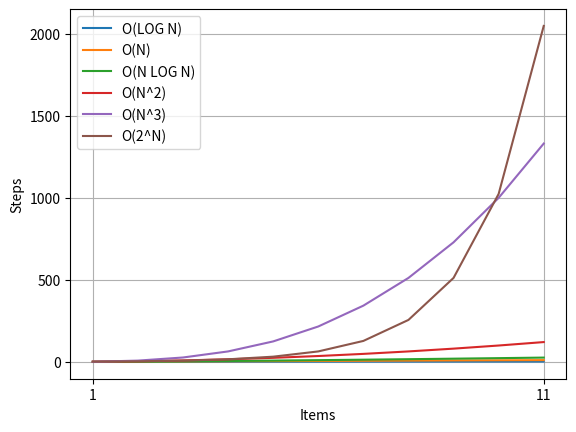

The script that saved this image:
import numpy as np
import matplotlib.pyplot as plt
import math
def equationGraph(formula : str, x_range : int, tick_n):
	x = np.array(x_range)
	y = eval(formula)
	plt.plot(x, y)
	plt.xticks(np.arange(min(x), max(x)+1, tick_n))
	plt.grid(True)
	plt.savefig('test.png')

def commonOnotations():
	x = np.array(range(1, 12))
	y = [
		np.log(x),
		x,
		x*np.log(x),
		x**2,
		x**3,
		2**x,
		
	]
	labels = [
		"LOG N",
		"N",
		"N LOG N",
		"N^2",
		"N^3",
		"2^N"
	]
	for i, label in zip(y, labels):
		plt.plot(x, i, label=f"O({label})")
		
	plt.xticks(np.arange(min(x), max(x)+1, 10.0))
	plt.ylabel('Steps')
	plt.xlabel('Items')
	plt.grid(True)
	plt.legend()
	plt.savefig('onotation.png')
def probability(trials : int, successes : int, chance : float) -> float:
	coeff = coefficient(trials, successes)
	pow_probability = chance**successes
	pow_probability_2 = (1-chance)**(trials-successes)
	probability_out = coeff*pow_probability*pow_probability_2
	return probability_out
def coefficient(trials : int, successes : int) -> float:
	if(successes > trials - successes):
		successes = trials-successes
	res = 1
	for i in range(successes): 
		res = res * (trials - i) 
		res = res / (i + 1) 
	return res
def pythagoras(a=None, b=None, c=None) -> float:
	#c = a + b
	#b = c - a
	#a = c - b
	if a and b: 
		return math.sqrt(math.pow(a,2)+math.pow(b,2))
	elif c and a:
		return math.sqrt(math.pow(c,2)-math.pow(a,2))
	elif c and b:
		return math.sqrt(math.pow(c,2)-math.pow(b,2))
	return None
if __name__ == "__main__":
	print(commonOnotations())